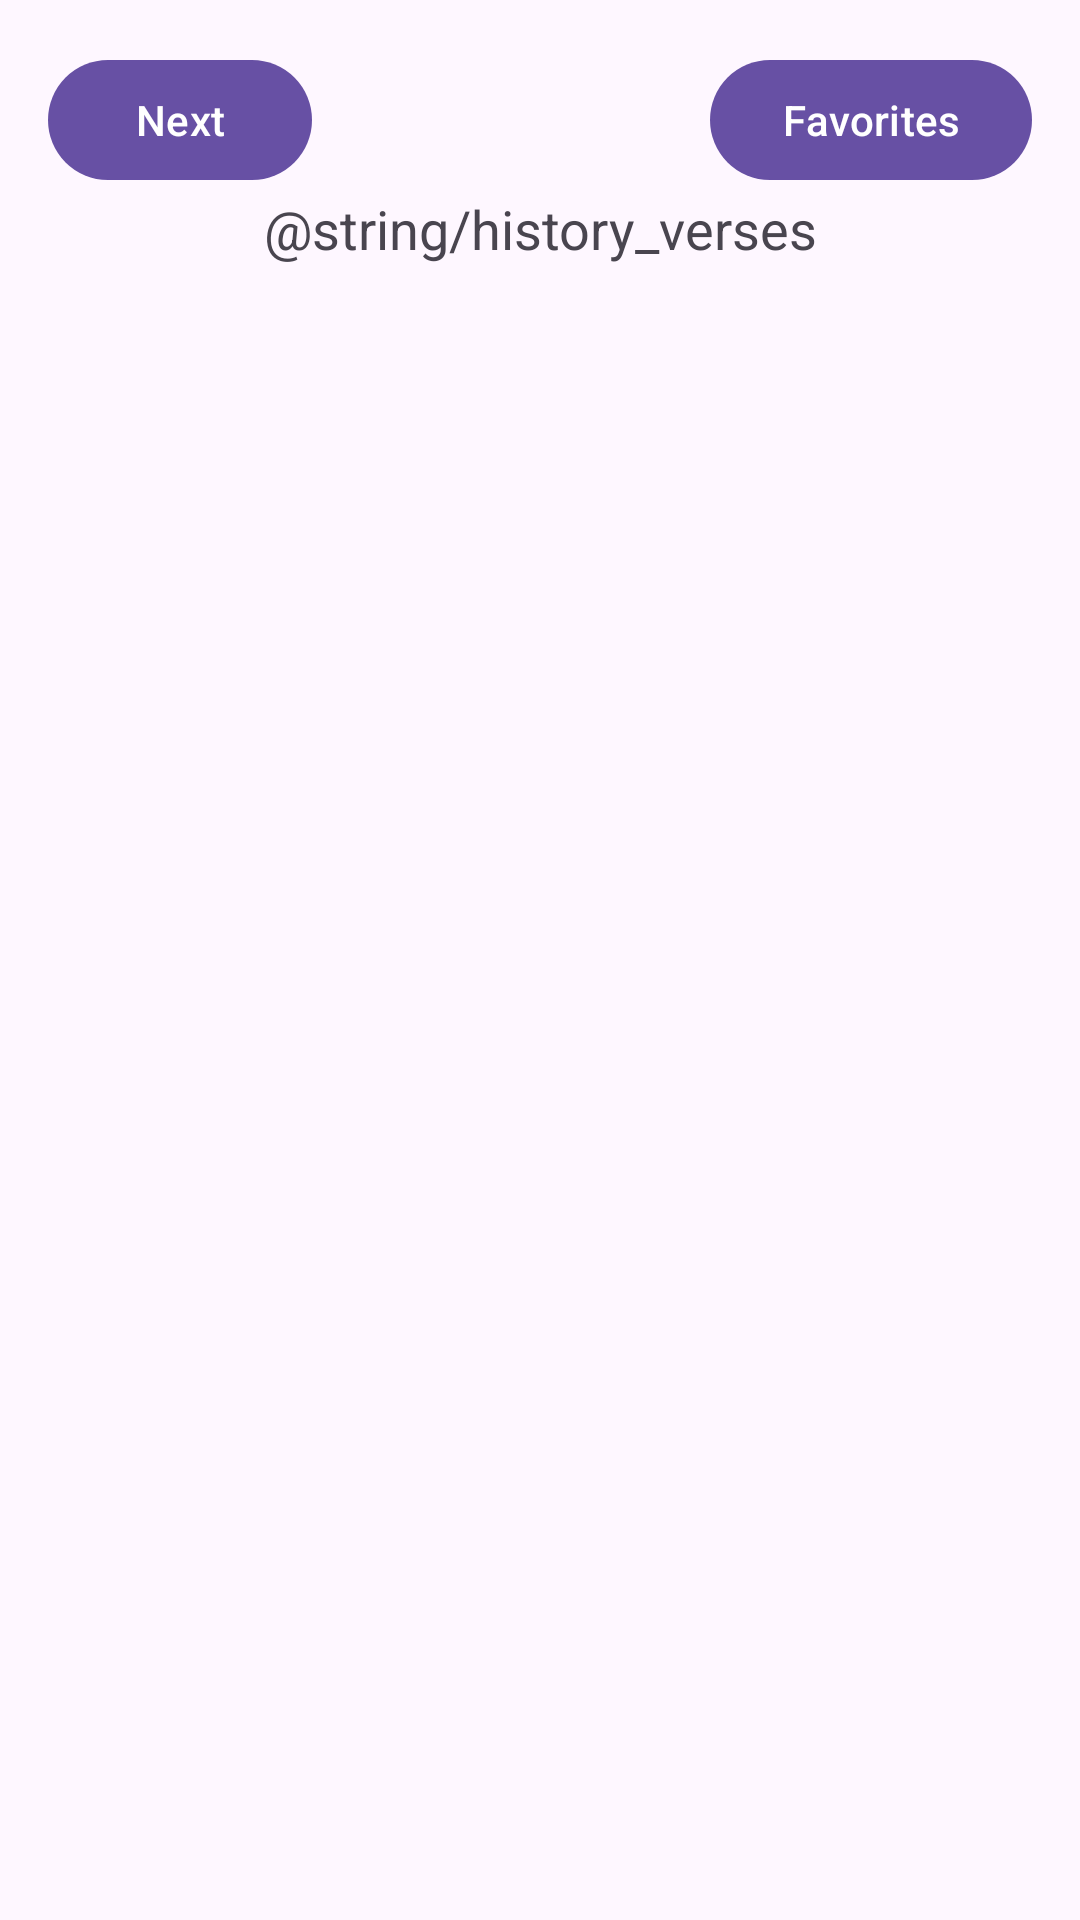

Reconstruct the res/layout file that produces this screen, plus the resources it refers to.
<!-- AndroidManifest.xml: application theme Theme.TheBible -->
<!-- res/layout/fragment_home.xml -->
<?xml version="1.0" encoding="utf-8"?>
<androidx.constraintlayout.widget.ConstraintLayout xmlns:android="http://schemas.android.com/apk/res/android"
    xmlns:app="http://schemas.android.com/apk/res-auto"
    xmlns:tools="http://schemas.android.com/tools"
    android:layout_width="match_parent"
    android:layout_height="match_parent"
    android:padding="16dp"
    tools:context=".ui.home.HomeFragment">

        <ImageView
            android:id="@+id/imageView"
            android:layout_width="match_parent"
            android:layout_height="wrap_content"
            android:contentDescription="Bible Book"
            android:src="@drawable/ic_bible"
            app:layout_constraintEnd_toEndOf="parent"
            app:layout_constraintStart_toStartOf="parent"
            app:layout_constraintTop_toBottomOf="@+id/button_first" />

        <com.google.android.material.button.MaterialButton
            android:id="@+id/button_first"
            android:layout_width="wrap_content"
            android:layout_height="wrap_content"
            android:text="@string/next"
            app:layout_constraintStart_toStartOf="parent"
            app:layout_constraintTop_toTopOf="parent" />

        <com.google.android.material.button.MaterialButton
            android:id="@+id/button_favorite"
            android:layout_width="wrap_content"
            android:layout_height="wrap_content"
            android:text="@string/favorites"
            app:layout_constraintEnd_toEndOf="parent"
            app:layout_constraintTop_toTopOf="parent" />

        <TextView
            android:id="@+id/textView"
            android:layout_width="wrap_content"
            android:layout_height="wrap_content"
            android:text="@string/history_verses"
            android:textAppearance="@style/TextAppearance.AppCompat.Medium"
            app:layout_constraintEnd_toEndOf="parent"
            app:layout_constraintStart_toStartOf="parent"
            app:layout_constraintTop_toBottomOf="@+id/imageView" />

        <androidx.core.widget.NestedScrollView
            android:layout_width="match_parent"
            android:layout_height="0dp"
            app:layout_constraintBottom_toBottomOf="parent"
            app:layout_constraintEnd_toEndOf="parent"
            app:layout_constraintStart_toStartOf="parent"
            app:layout_constraintTop_toBottomOf="@+id/textView">

                <LinearLayout
                    android:layout_width="match_parent"
                    android:layout_height="wrap_content">

                        <androidx.recyclerview.widget.RecyclerView
                            android:id="@+id/verses_recycleview"
                            android:layout_width="match_parent"
                            android:layout_height="wrap_content"
                            android:overScrollMode="never" />
                </LinearLayout>
        </androidx.core.widget.NestedScrollView>

</androidx.constraintlayout.widget.ConstraintLayout>
<!-- resources referenced by this layout -->
<resources>
  <string name="favorites">Favorites</string>
  <string name="next">Next</string>
  <style name="Theme.TheBible" parent="Base.Theme.TheBible" />
  <style name="Base.Theme.TheBible" parent="Theme.Material3.DayNight.NoActionBar">
          
          
      </style>
</resources>
